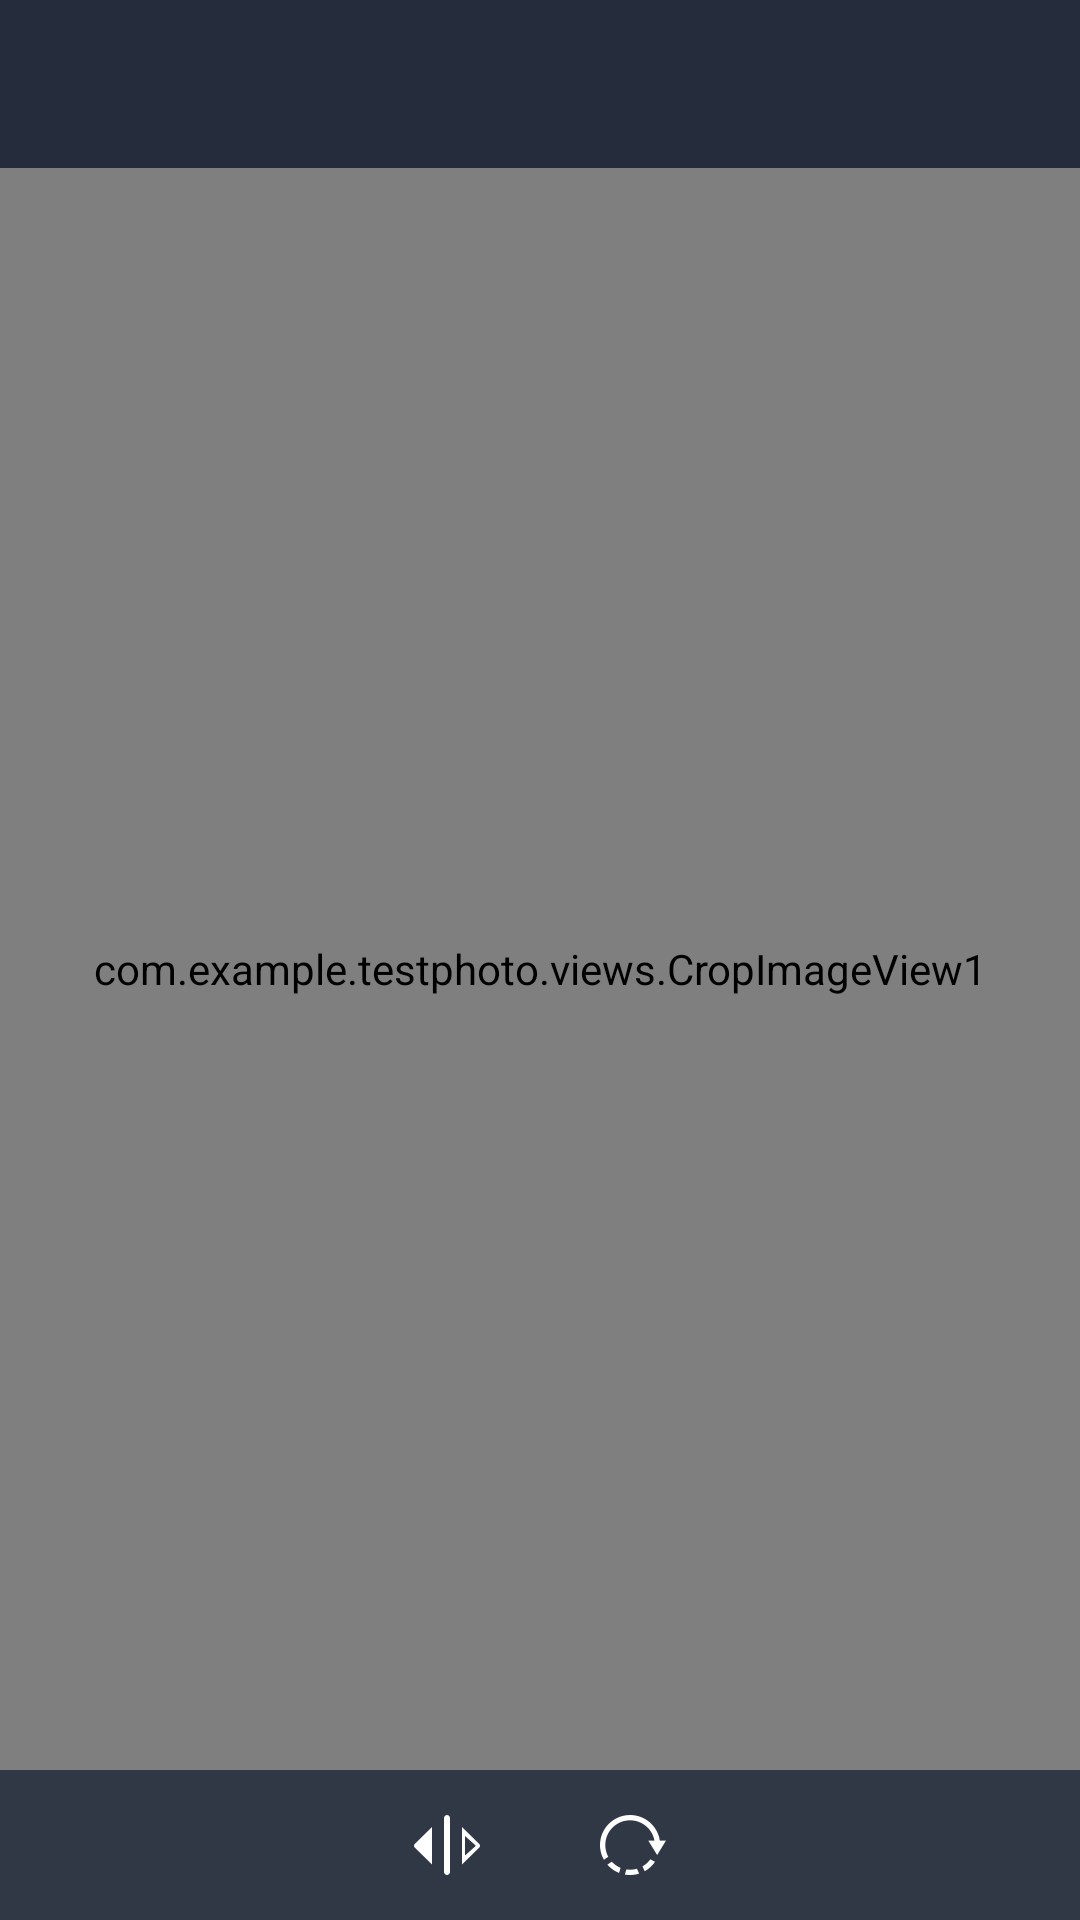

Write the Android layout XML for this screen, with the resource values it uses.
<!-- AndroidManifest.xml: application theme android:Theme.Light.NoTitleBar -->
<!-- res/layout/share_activity.xml -->
<?xml version="1.0" encoding="utf-8"?>
<RelativeLayout xmlns:android="http://schemas.android.com/apk/res/android"
    android:layout_width="match_parent"
    android:layout_height="match_parent"
    android:background="@color/white"
    android:orientation="vertical">


    <com.example.testphoto.views.CropImageView1
        android:id="@+id/share_iv"
        android:layout_width="match_parent"
        android:layout_height="match_parent"
        android:background="@color/world"
        android:layout_below="@+id/ll_comm_topbar"
        android:layout_above="@+id/share_buttomly"
        android:src="@drawable/ic_launcher" />

    <include layout="@layout/comm_topbar_ll" />

    <LinearLayout
        android:id="@+id/share_buttomly"
        android:layout_width="match_parent"
        android:layout_height="50dp"
        android:layout_alignParentBottom="true"
        android:orientation="horizontal"
        android:gravity="center"
        android:background="@color/photo_button_ly">

        <ImageView
            android:id="@+id/share_reverse_iv"
            android:layout_width="wrap_content"
            android:layout_height="wrap_content"
            android:layout_marginRight="14dp"
            android:layout_toLeftOf="@+id/share_rotation_iv"
            android:src="@drawable/but_media_flip" />

        <ImageView
            android:id="@+id/share_rotation_iv"
            android:layout_width="wrap_content"
            android:layout_height="match_parent"
            android:background="@drawable/selector_back_arrow"
            android:scaleType="center"
            android:src="@drawable/but_media_rotate" />


    </LinearLayout>

</RelativeLayout>
<!-- res/layout/comm_topbar_ll.xml (included above) -->
<?xml version="1.0" encoding="utf-8"?>
<RelativeLayout xmlns:android="http://schemas.android.com/apk/res/android"
    android:id="@+id/ll_comm_topbar"
    android:layout_width="match_parent"
    android:layout_height="wrap_content">

    <RelativeLayout
        android:id="@+id/top_ly"
        android:layout_width="match_parent"
        android:layout_height="@dimen/topbar_height"
        android:background="@color/top_color">
        
        
        
        
        
        
        
        
        
        
        
        
        

        <ImageView
            android:id="@+id/topbar_left_iv"
            android:layout_width="wrap_content"
            android:layout_height="match_parent"
            android:layout_alignParentLeft="true"
            android:layout_centerVertical="true"
            android:background="@drawable/selector_back_arrow"
            android:paddingLeft="16dp"
            android:paddingRight="24dp"
            android:scaleType="center"
            android:src="@drawable/nav_return"
            android:visibility="invisible" />


        <TextView
            android:id="@+id/topbar_title_tv"
            style="@style/topbarTittleTheme"
            android:layout_width="wrap_content"
            android:layout_height="wrap_content"
            android:layout_centerVertical="true"
            android:layout_marginLeft="72dp"
            android:ellipsize="end"
            android:maxLength="16"
            android:textColor="@color/white"
            android:textSize="@dimen/topbar_textSize" />

        <com.example.testphoto.views.StrokeTextView
            android:id="@+id/topbar_right_btn"
            android:layout_width="56dp"
            android:layout_height="32dp"
            android:layout_alignParentRight="true"
            android:layout_centerVertical="true"
            android:layout_marginRight="16dp"
            android:background="@drawable/selector_confirm_tv"
            android:textColor="@drawable/xml_back_textcolor"
            android:textSize="@dimen/middle_space"
            android:visibility="invisible" />
    </RelativeLayout>

    <LinearLayout
        android:id="@+id/topbar_shadow"
        android:layout_width="match_parent"
        android:layout_height="3dp"
        android:layout_below="@+id/top_ly"
        android:background="@drawable/buttom_shadow"
        android:orientation="horizontal"
        android:visibility="gone" />
</RelativeLayout>
<!-- resources referenced by this layout -->
<resources>
  <color name="photo_button_ly">#f2252d3c</color>
  <color name="top_color">#252d3c</color>
  <color name="white">#FFFFFF</color>
  <color name="world">#252525</color>
  <dimen name="middle_space">14dp</dimen>
  <dimen name="topbar_height">56dp</dimen>
  <dimen name="topbar_right_textSize">18sp</dimen>
  <dimen name="topbar_textSize">20sp</dimen>
  <!-- drawable but_media_flip: png bitmap (drawable-xxhdpi, 2189 bytes) -->
  <!-- drawable but_media_rotate: png bitmap (drawable-xxhdpi, 2851 bytes) -->
  <!-- drawable buttom_shadow (drawable) -->
  <?xml version="1.0" encoding="utf-8"?>
  <layer-list xmlns:android="http://schemas.android.com/apk/res/android">
      
      
      <item>
          <shape android:shape="rectangle">
              
              <gradient
                  android:angle="270"
                  android:endColor="@color/top_shadow_end"
                  android:startColor="@color/top_shadow_star" />
  
          </shape>
      </item>
      
      
      
      
      
      
      
  </layer-list>
  <!-- drawable selector_back_arrow (drawable) -->
  <?xml version="1.0" encoding="utf-8"?>
  <selector xmlns:android="http://schemas.android.com/apk/res/android">
  
      <item android:state_pressed="true">
          <shape android:shape="rectangle">
              <solid android:color="@color/image_checked_bg" />
          </shape>
      </item>
      <item android:state_pressed="false">
          <shape android:shape="rectangle">
              <solid android:color="@android:color/transparent" />
          </shape>
      </item>
  
      
      
  
  </selector>
  <!-- drawable selector_confirm_tv (drawable) -->
  <?xml version="1.0" encoding="utf-8"?>
  <selector xmlns:android="http://schemas.android.com/apk/res/android">
  
      
      <item android:state_pressed="true">
          <shape android:shape="rectangle">
              <corners android:radius="2dp"/>
              <solid android:color="@color/back_checked_bg" />
          </shape>
      </item>
      <item android:state_pressed="false">
          <shape android:shape="rectangle">
              <corners android:radius="2dp"/>
              <solid android:color="@color/media_confirm" />
          </shape>
      </item>
  </selector>
  <style name="topbarTittleTheme">
          <item name="android:textColor">@color/topbar_btn_text_color</item>
          
      </style>
  <color name="top_shadow_end">#00000000</color>
  <color name="top_shadow_star">#3f000000</color>
  <color name="image_checked_bg">#66000000</color>
  <color name="back_checked_bg">#0968c9</color>
  <color name="media_confirm">#0b94f9</color>
  <color name="topbar_btn_text_color">#ffffff</color>
</resources>
